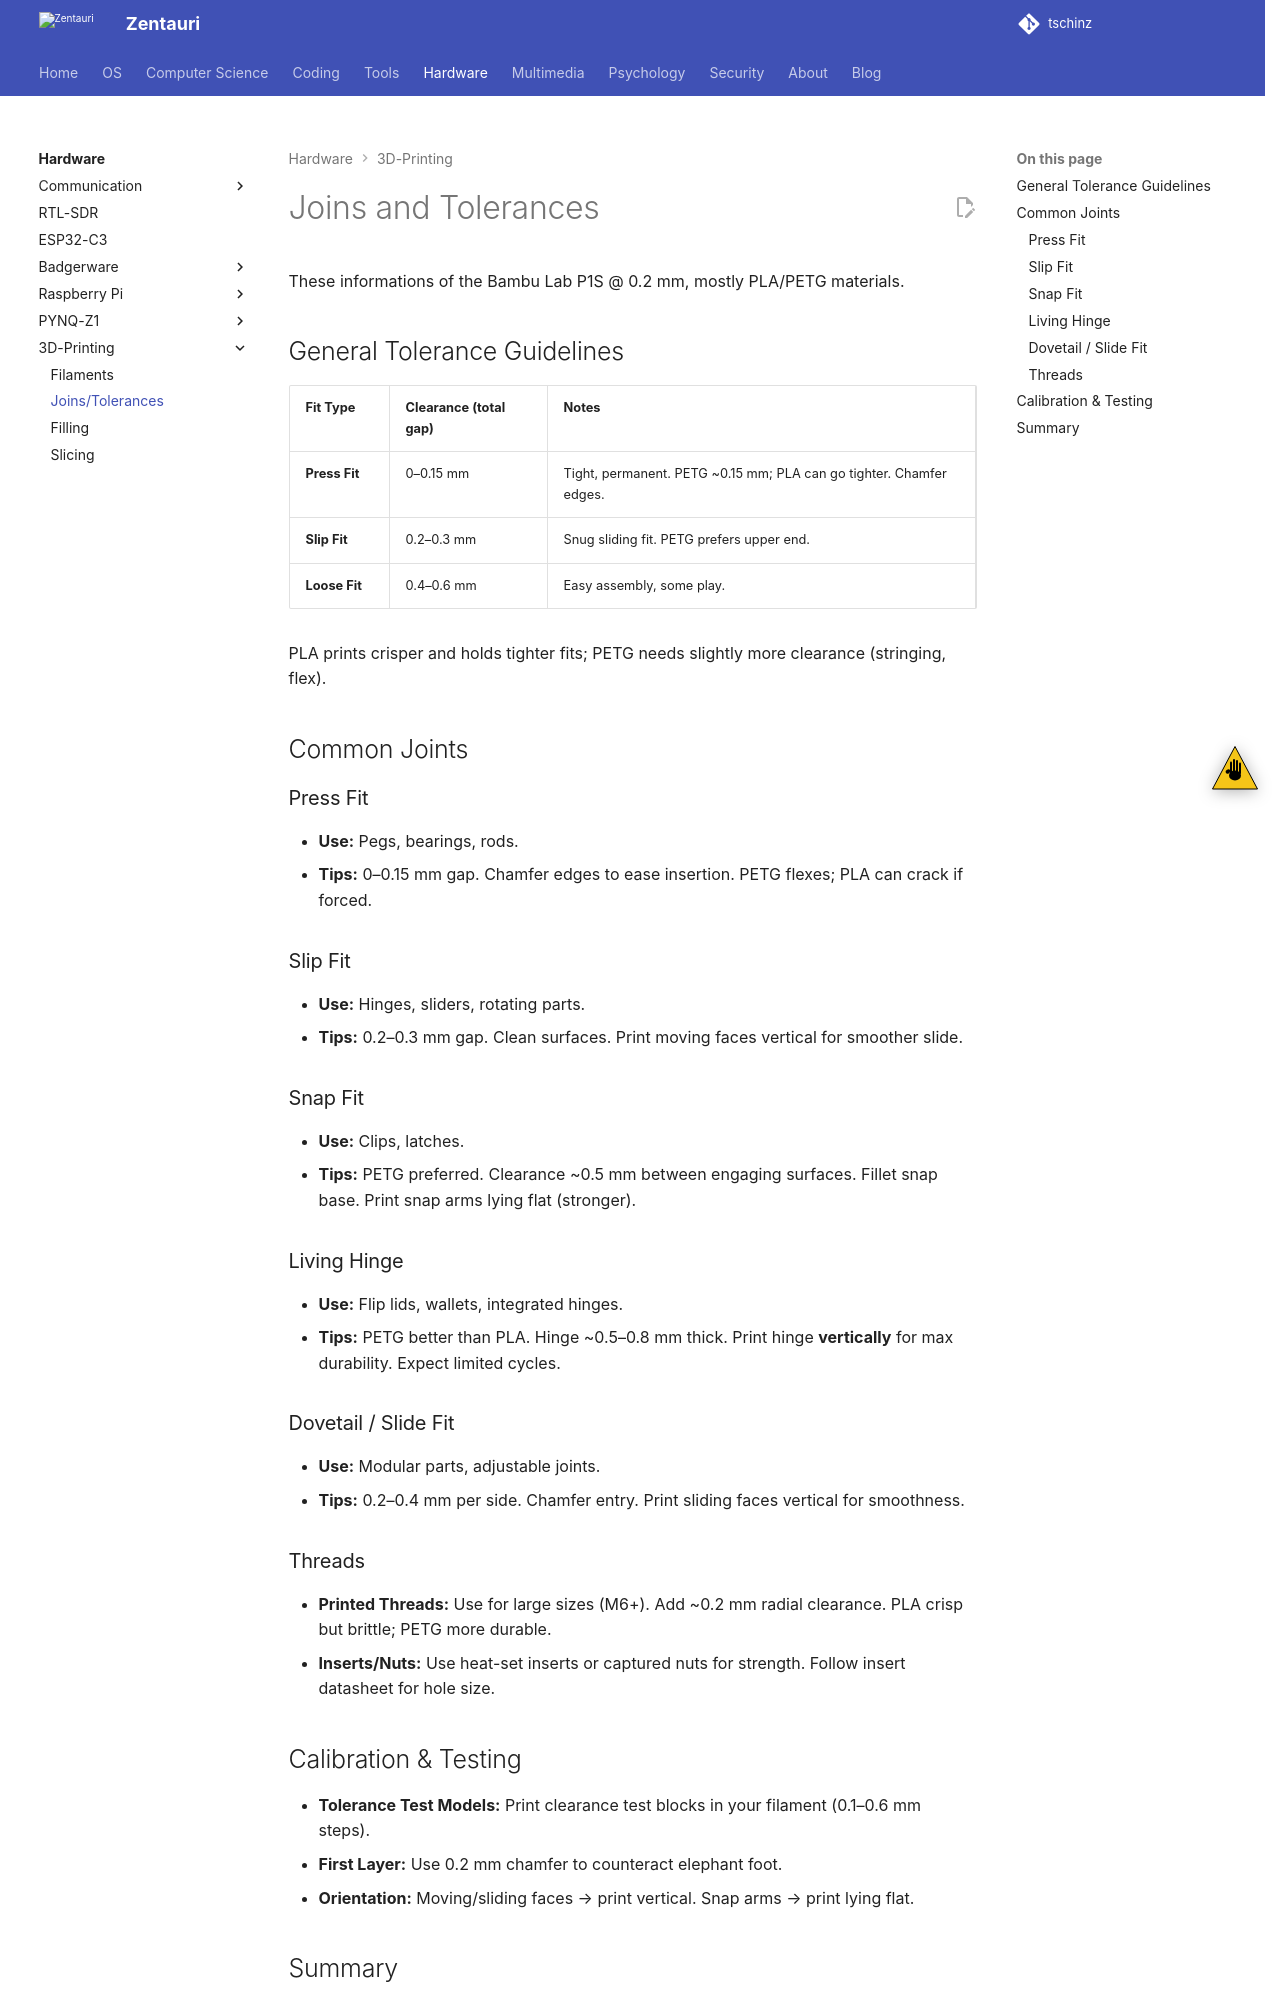

repository: tschinz/tschinz.github.io · page: hw/3d-printing/joins-tolerances.html · generator: sphinx

---
tags:
  - hardware
  - hw
  - 3d-printing
  - joins
  - tolerances
---

# Joins and Tolerances

These informations of the Bambu Lab P1S @ 0.2 mm, mostly PLA/PETG materials.

## General Tolerance Guidelines

| Fit Type         | Clearance (total gap) | Notes |
|------------------|----------------------|-------|
| **Press Fit**    | 0–0.15 mm             | Tight, permanent. PETG ~0.15 mm; PLA can go tighter. Chamfer edges. |
| **Slip Fit**     | 0.2–0.3 mm            | Snug sliding fit. PETG prefers upper end. |
| **Loose Fit**    | 0.4–0.6 mm            | Easy assembly, some play. |

PLA prints crisper and holds tighter fits; PETG needs slightly more clearance (stringing, flex).

## Common Joints

### Press Fit
- **Use:** Pegs, bearings, rods.
- **Tips:** 0–0.15 mm gap. Chamfer edges to ease insertion. PETG flexes; PLA can crack if forced.

### Slip Fit
- **Use:** Hinges, sliders, rotating parts.
- **Tips:** 0.2–0.3 mm gap. Clean surfaces. Print moving faces vertical for smoother slide.

### Snap Fit
- **Use:** Clips, latches.
- **Tips:** PETG preferred. Clearance ~0.5 mm between engaging surfaces. Fillet snap base. Print snap arms lying flat (stronger).

### Living Hinge
- **Use:** Flip lids, wallets, integrated hinges.
- **Tips:** PETG better than PLA. Hinge ~0.5–0.8 mm thick. Print hinge **vertically** for max durability. Expect limited cycles.

### Dovetail / Slide Fit
- **Use:** Modular parts, adjustable joints.
- **Tips:** 0.2–0.4 mm per side. Chamfer entry. Print sliding faces vertical for smoothness.

### Threads
- **Printed Threads:** Use for large sizes (M6+). Add ~0.2 mm radial clearance. PLA crisp but brittle; PETG more durable.
- **Inserts/Nuts:** Use heat-set inserts or captured nuts for strength. Follow insert datasheet for hole size.
